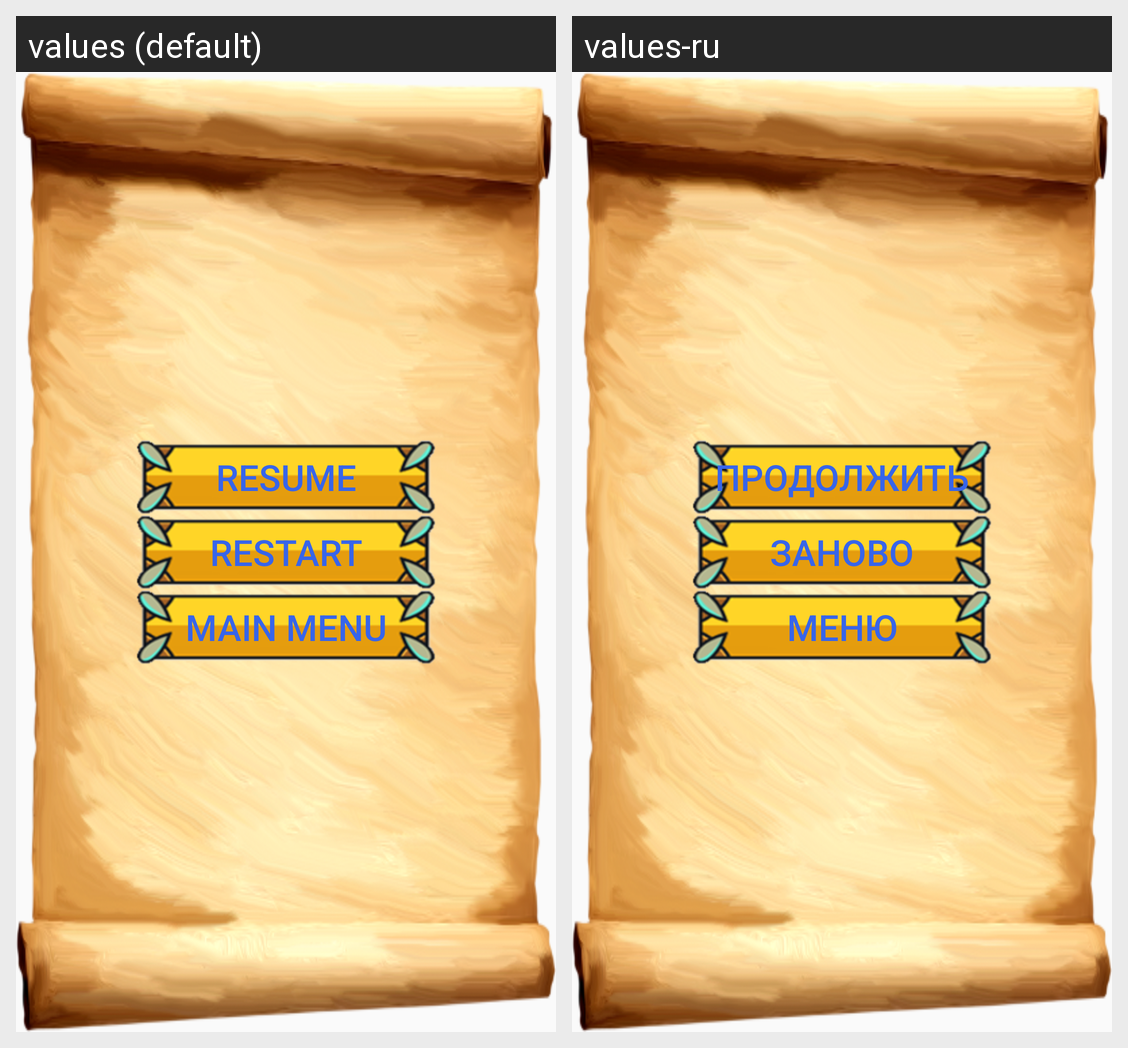

The Android screen above is rendered under two locales of the same app. Produce the string resources it draws, with the default and per-locale values.
Android screen res/layout/fragment_game_menu.xml rendered under 2 locales, left to right: values (default), values-ru. Device: Nexus 5 (rendered at 1080×1920; each locale shown at half size, 540×960, under a caption strip naming it); theme AppTheme.
Strings drawn on this screen, with the default value and each locale's value (text and hints the layout hard-codes, and strings that could not be matched under every locale, appear in the picture but are not listed):

game_resume_btn
  values: Resume
  values-ru: Продолжить

game_restart_btn
  values: Restart
  values-ru: Заново

game_main_menu_btn
  values: Main menu
  values-ru: Меню
